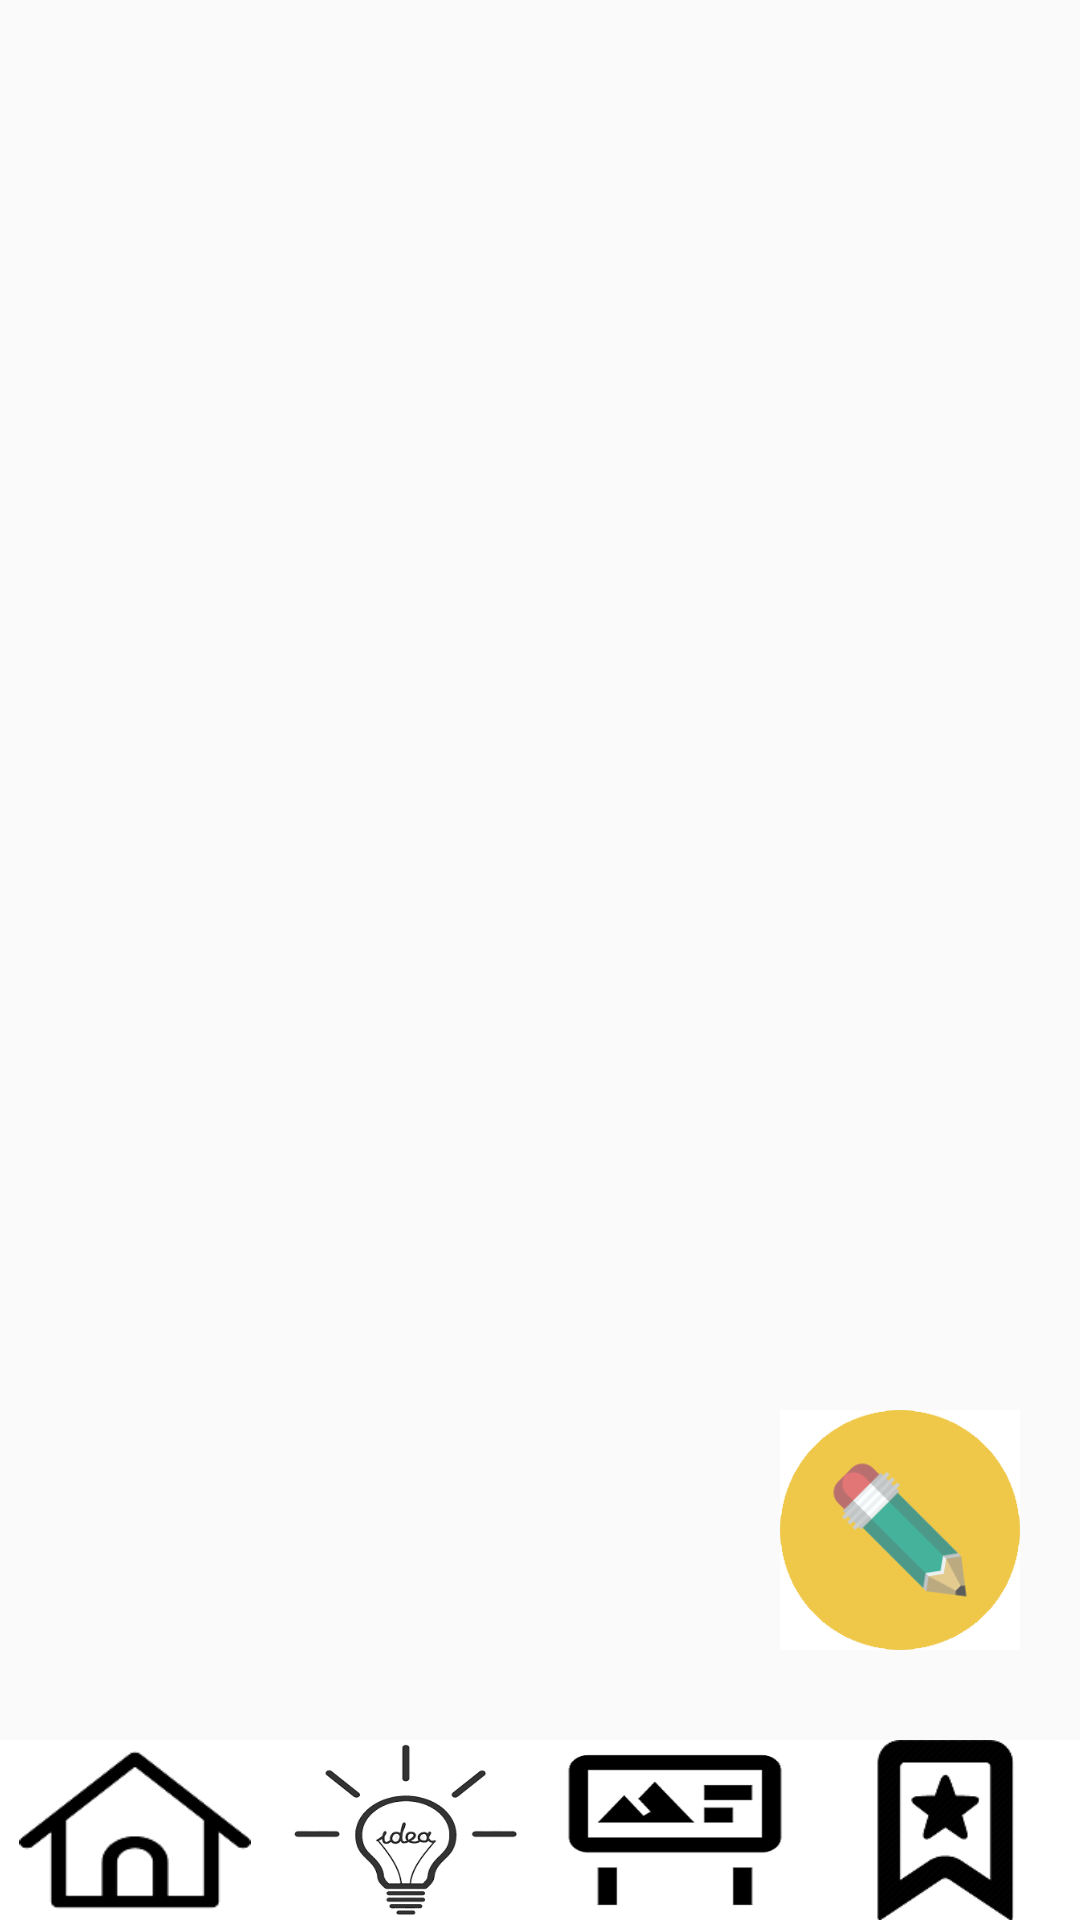

Write the Android layout XML for this screen, with the resource values it uses.
<!-- AndroidManifest.xml: application theme Theme.Becarefulbang -->
<!-- res/layout/fragment_talk.xml -->
<?xml version="1.0" encoding="utf-8"?>
<layout xmlns:android="http://schemas.android.com/apk/res/android"
    xmlns:app="http://schemas.android.com/apk/res-auto"
    xmlns:tools="http://schemas.android.com/tools">

    
    <androidx.constraintlayout.widget.ConstraintLayout
        android:layout_width="match_parent"
        android:layout_height="match_parent">

        <ListView
            android:id="@+id/boardListView"
            android:layout_width="match_parent"
            android:layout_height="match_parent"
            android:layout_marginBottom="70dp"/>

        <ImageView
            android:id="@+id/writeBtn"
            android:layout_width="80dp"
            android:layout_height="80dp"
            android:src="@drawable/btnwrite"
            app:layout_constraintBottom_toBottomOf="parent"
            app:layout_constraintEnd_toEndOf="parent"
            android:layout_marginBottom="90dp"
            android:layout_marginRight="20dp"/>

        <LinearLayout
            android:layout_width="match_parent"
            android:layout_height="3dp"
            app:layout_constraintBottom_toTopOf="@+id/linearLayout3">

            <LinearLayout
                android:layout_width="match_parent"
                android:layout_height="match_parent"
                android:layout_weight="1" />

            <LinearLayout
                android:layout_width="match_parent"
                android:layout_height="match_parent"
                android:layout_weight="1" />

            <LinearLayout
                android:layout_width="match_parent"
                android:layout_height="match_parent"
                android:layout_weight="1"
                android:background="@color/mainColor" />

            <LinearLayout
                android:layout_width="match_parent"
                android:layout_height="match_parent"
                android:layout_weight="1" />



        </LinearLayout>

        <LinearLayout
            android:id="@+id/linearLayout3"
            android:layout_width="match_parent"
            android:layout_height="60dp"
            android:background="@color/white"
            android:weightSum="4"
            app:layout_constraintBottom_toBottomOf="parent">

            <ImageView
                android:id="@+id/homeTap"
                android:layout_width="match_parent"
                android:layout_height="wrap_content"
                android:layout_weight="1"
                android:src="@drawable/bottom_hometap" />

            <ImageView
                android:id="@+id/tipTap"
                android:layout_width="match_parent"
                android:layout_height="wrap_content"
                android:layout_weight="1"
                android:src="@drawable/bottom_goodtip" />

            <ImageView
                android:id="@+id/talkTap"
                android:layout_width="match_parent"
                android:layout_height="wrap_content"
                android:layout_weight="1"
                android:src="@drawable/bottom_talk" />

            <ImageView
                android:id="@+id/bookmarkTap"
                android:layout_width="match_parent"
                android:layout_height="wrap_content"
                android:layout_weight="1"
                android:src="@drawable/bottom_bookmark" />


        </LinearLayout>


    </androidx.constraintlayout.widget.ConstraintLayout>



</layout>
<!-- resources referenced by this layout -->
<resources>
  <!-- drawable bottom_bookmark: png bitmap (drawable, 3255 bytes) -->
  <!-- drawable bottom_goodtip: png bitmap (drawable, 12073 bytes) -->
  <!-- drawable bottom_hometap: png bitmap (drawable, 2367 bytes) -->
  <!-- drawable bottom_talk: png bitmap (drawable, 5394 bytes) -->
  <!-- drawable btnwrite: png bitmap (drawable-v24, 9575 bytes) -->
  <style name="Theme.Becarefulbang" parent="Theme.AppCompat.Light">
          
          <item name="windowNoTitle">true</item>
          <item name="colorPrimary">@color/purple_500</item>
          <item name="colorPrimaryVariant">@color/mainColor</item>
          <item name="colorOnPrimary">@color/white</item>
          
          <item name="colorSecondary">@color/teal_200</item>
          <item name="colorSecondaryVariant">@color/teal_700</item>
          <item name="colorOnSecondary">@color/black</item>
          
          <item name="android:statusBarColor" tools:targetApi="l">?attr/colorPrimaryVariant</item>
          
      </style>
  <!-- not gathered from this repository: default colours our renderer supplied (Android Studio template values) -->
  <color name="purple_500">#FF6200EE</color>
  <color name="teal_200">#FF03DAC5</color>
  <color name="teal_700">#FF018786</color>
  <color name="black">#FF000000</color>
  <color name="white">#FFFFFFFF</color>
</resources>
